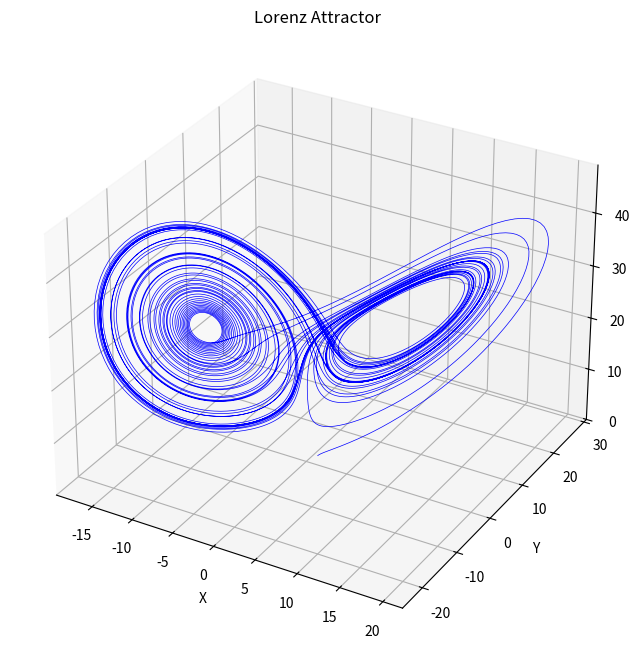

Generate this figure with matplotlib:
%matplotlib inline
import numpy as np
from scipy.integrate import solve_ivp
import matplotlib.pyplot as plt
from mpl_toolkits.mplot3d import Axes3D

def lorenz_system(t, state, sigma, rho, beta):
    x, y, z = state
    dxdt = sigma * (y - x)
    dydt = x * (rho - z) - y
    dzdt = x * y - beta * z
    return [dxdt, dydt, dzdt]

def calculate_lyapunov(trajectory, dt):
    # Simplified Lyapunov exponent estimation
    diffs = np.linalg.norm(np.diff(trajectory, axis=1), axis=0)
    diffs = diffs[diffs > 0]
    if len(diffs) > 1:
        lyap = np.mean(np.log(diffs[1:] / diffs[:-1])) / dt
        return lyap
    return 0.0

def main():
    sigma = 10.0
    rho = 28.0
    beta = 8.0 / 3.0
    initial_state = [1.0, 1.0, 1.0]
    t_span = (0, 50)
    t_eval = np.linspace(t_span[0], t_span[1], 10000)

    sol = solve_ivp(lorenz_system, t_span, initial_state, args=(sigma, rho, beta), t_eval=t_eval, method='RK45')
    
    # Calculate Lyapunov exponent
    dt = t_eval[1] - t_eval[0]
    lyap = calculate_lyapunov(sol.y, dt)
    print(f"Estimated maximal Lyapunov exponent: {lyap:.4f}")

    fig = plt.figure(figsize=(10, 8))
    ax = fig.add_subplot(111, projection='3d')
    ax.plot(sol.y[0], sol.y[1], sol.y[2], lw=0.5, color='b')
    ax.set_title("Lorenz Attractor")
    ax.set_xlabel("X")
    ax.set_ylabel("Y")
    ax.set_zlabel("Z")
    plt.show()

if __name__ == "__main__":
    main()
